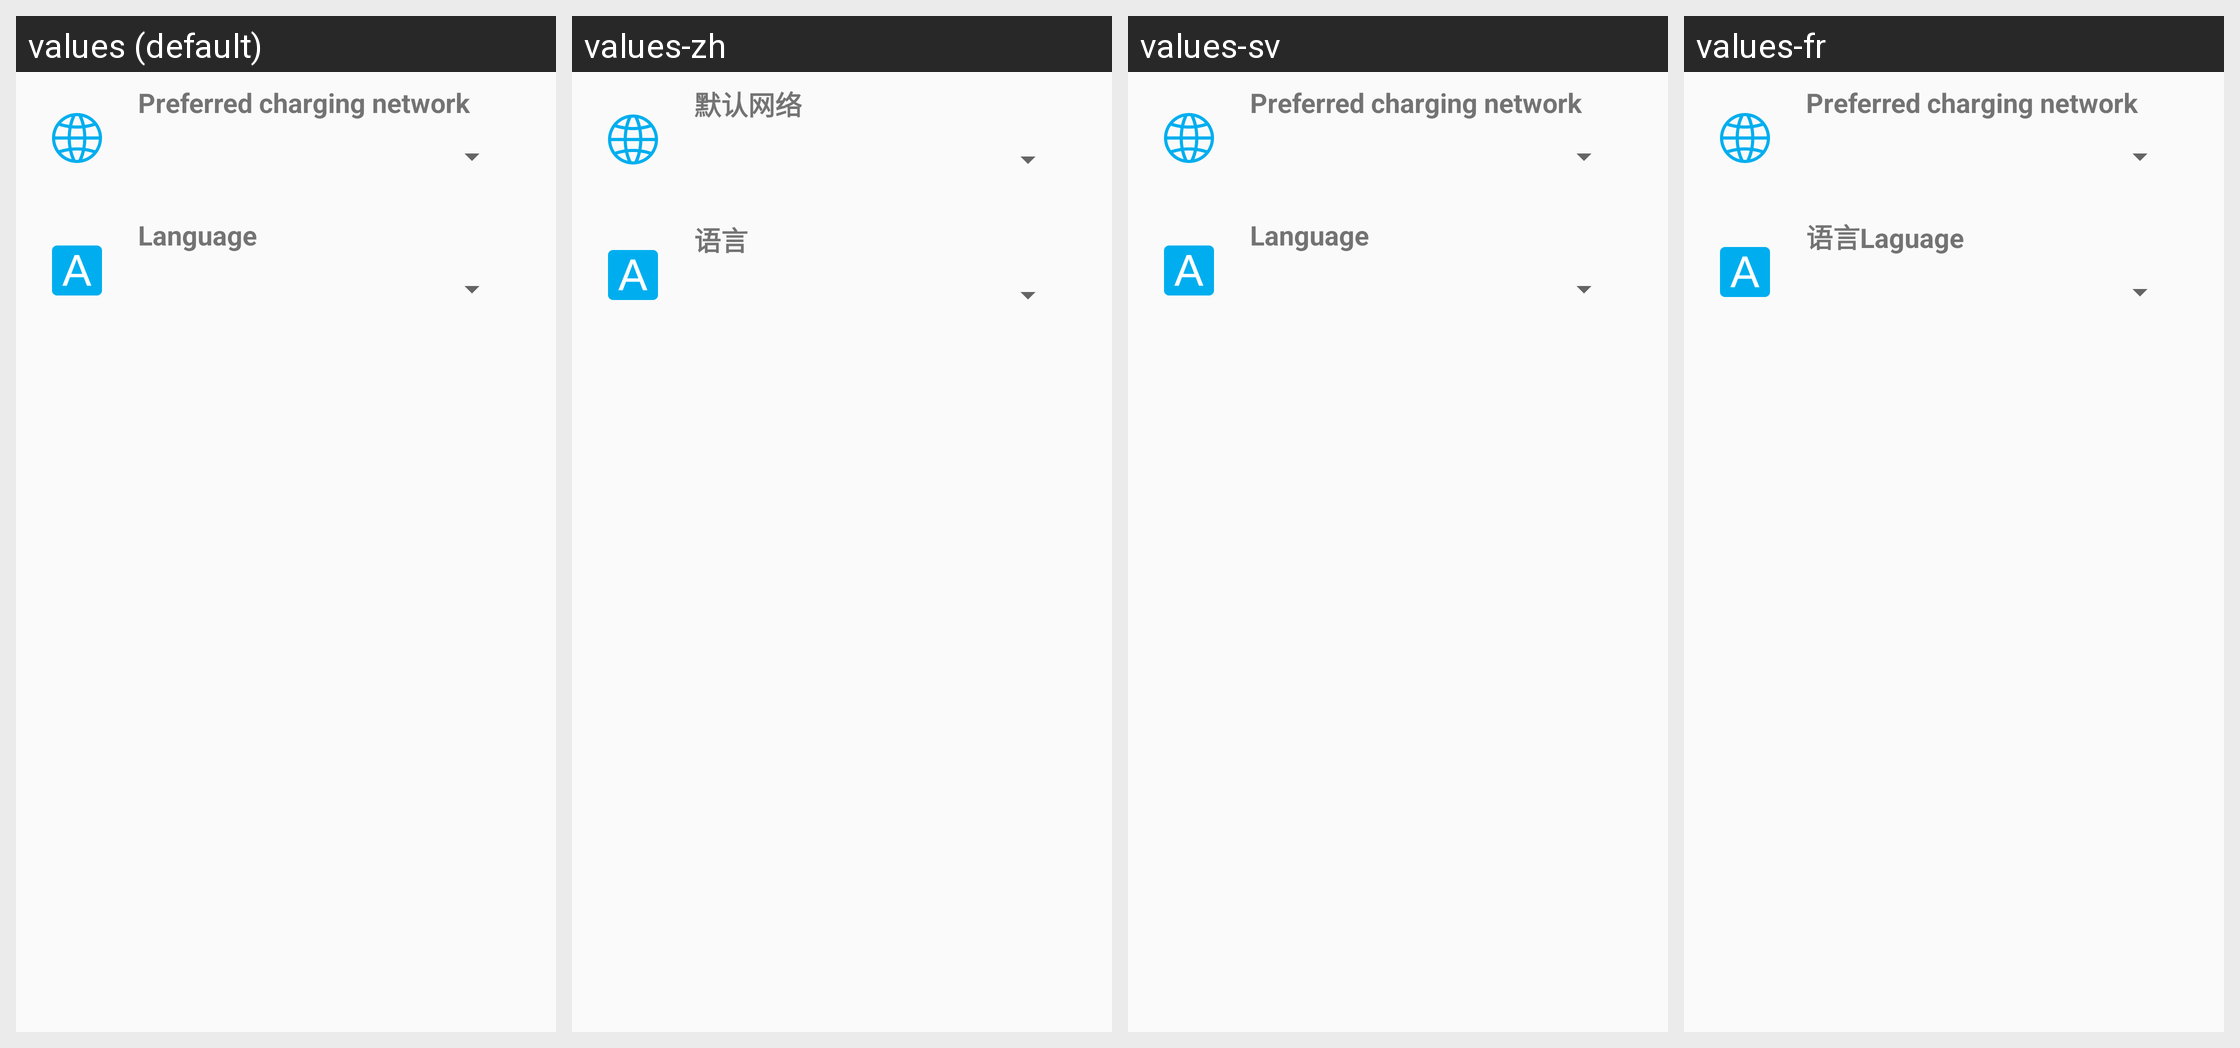

Translations of the strings shown on this Android screen, per locale in the grid:
Android screen res/layout/fragment_setting.xml rendered under 4 locales, left to right: values (default), values-zh, values-sv, values-fr. Device: Nexus 5 (rendered at 1080×1920; each locale shown at half size, 540×960, under a caption strip naming it); theme AppTheme.
Other locales in the repository, not shown: values-de, values-en, values-ja.
Strings drawn on this screen, with the default value and each locale's value (text and hints the layout hard-codes, and strings that could not be matched under every locale, appear in the picture but are not listed):

setting_network
  values: Preferred charging network
  values-zh: 默认网络
  values-sv: Preferred charging network
  values-fr: Preferred charging network

setting_language
  values: Language
  values-zh: 语言
  values-sv: Language
  values-fr: 语言Laguage
